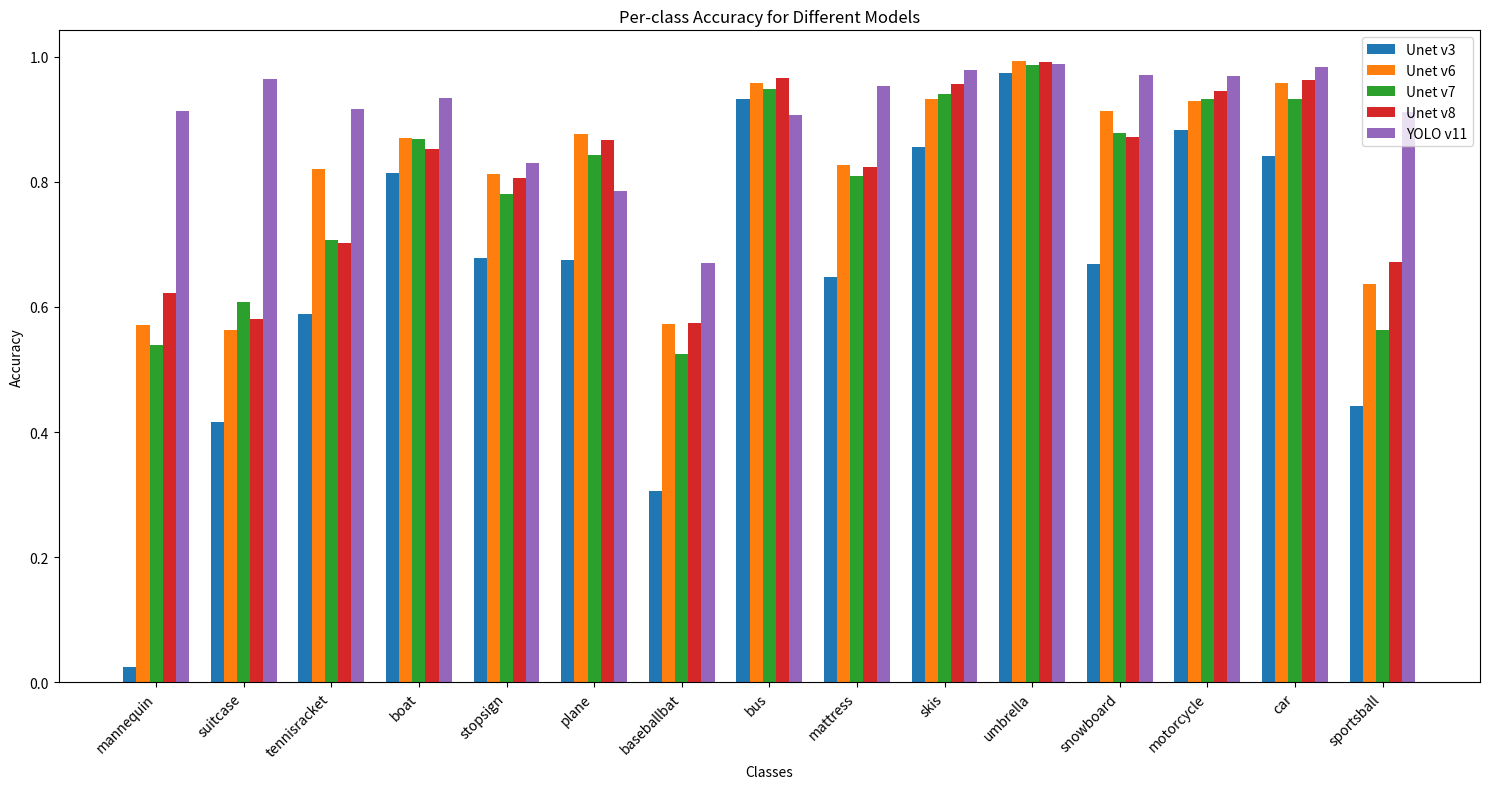

Write Python code to recreate this figure.
import matplotlib.pyplot as plt
import numpy as np

# Data for the bar graph
classes = ['mannequin', 'suitcase', 'tennisracket', 'boat', 'stopsign', 'plane', 'baseballbat', 'bus', 'mattress', 'skis', 'umbrella', 'snowboard', 'motorcycle', 'car', 'sportsball']

unet_v3 = [0.0250, 0.4161, 0.5882, 0.8145, 0.6781, 0.6751, 0.3056, 0.9315, 0.6476, 0.8555, 0.9734, 0.6678, 0.8826, 0.8412, 0.4409]
unet_v6 = [0.5709, 0.5631, 0.8201, 0.8702, 0.8118, 0.8766, 0.5733, 0.9583, 0.8266, 0.9322, 0.9923, 0.9125, 0.9283, 0.9581, 0.6369]
unet_v7 = [0.5384, 0.6081, 0.7064, 0.8688, 0.7808, 0.8426, 0.5240, 0.9485, 0.8085, 0.9400, 0.9870, 0.8786, 0.9323, 0.9320, 0.5627]
unet_v8 = [0.6218, 0.5800, 0.7024, 0.8520, 0.8065, 0.8671, 0.5739, 0.9662, 0.8237, 0.9554, 0.9916, 0.8720, 0.9449, 0.9619, 0.6712]
yolo_v11 = [0.9134, 0.9649, 0.9169, 0.9341, 0.8302, 0.7853, 0.6704, 0.9070, 0.9528, 0.9788, 0.9883, 0.9713, 0.9685, 0.9830, 0.9114]

x = np.arange(len(classes))  # the label locations
width = 0.15  # the width of the bars

fig, ax = plt.subplots(figsize=(15, 8))
rects1 = ax.bar(x - 2*width, unet_v3, width, label='Unet v3')
rects2 = ax.bar(x - width, unet_v6, width, label='Unet v6')
rects3 = ax.bar(x, unet_v7, width, label='Unet v7')
rects4 = ax.bar(x + width, unet_v8, width, label='Unet v8')
rects5 = ax.bar(x + 2*width, yolo_v11, width, label='YOLO v11')

# Add some text for labels, title and custom x-axis tick labels, etc.
ax.set_xlabel('Classes')
ax.set_ylabel('Accuracy')
ax.set_title('Per-class Accuracy for Different Models')
ax.set_xticks(x)
ax.set_xticklabels(classes, rotation=45, ha='right')
ax.legend()

fig.tight_layout()
plt.savefig('per_class_accuracy.png')

plt.show()